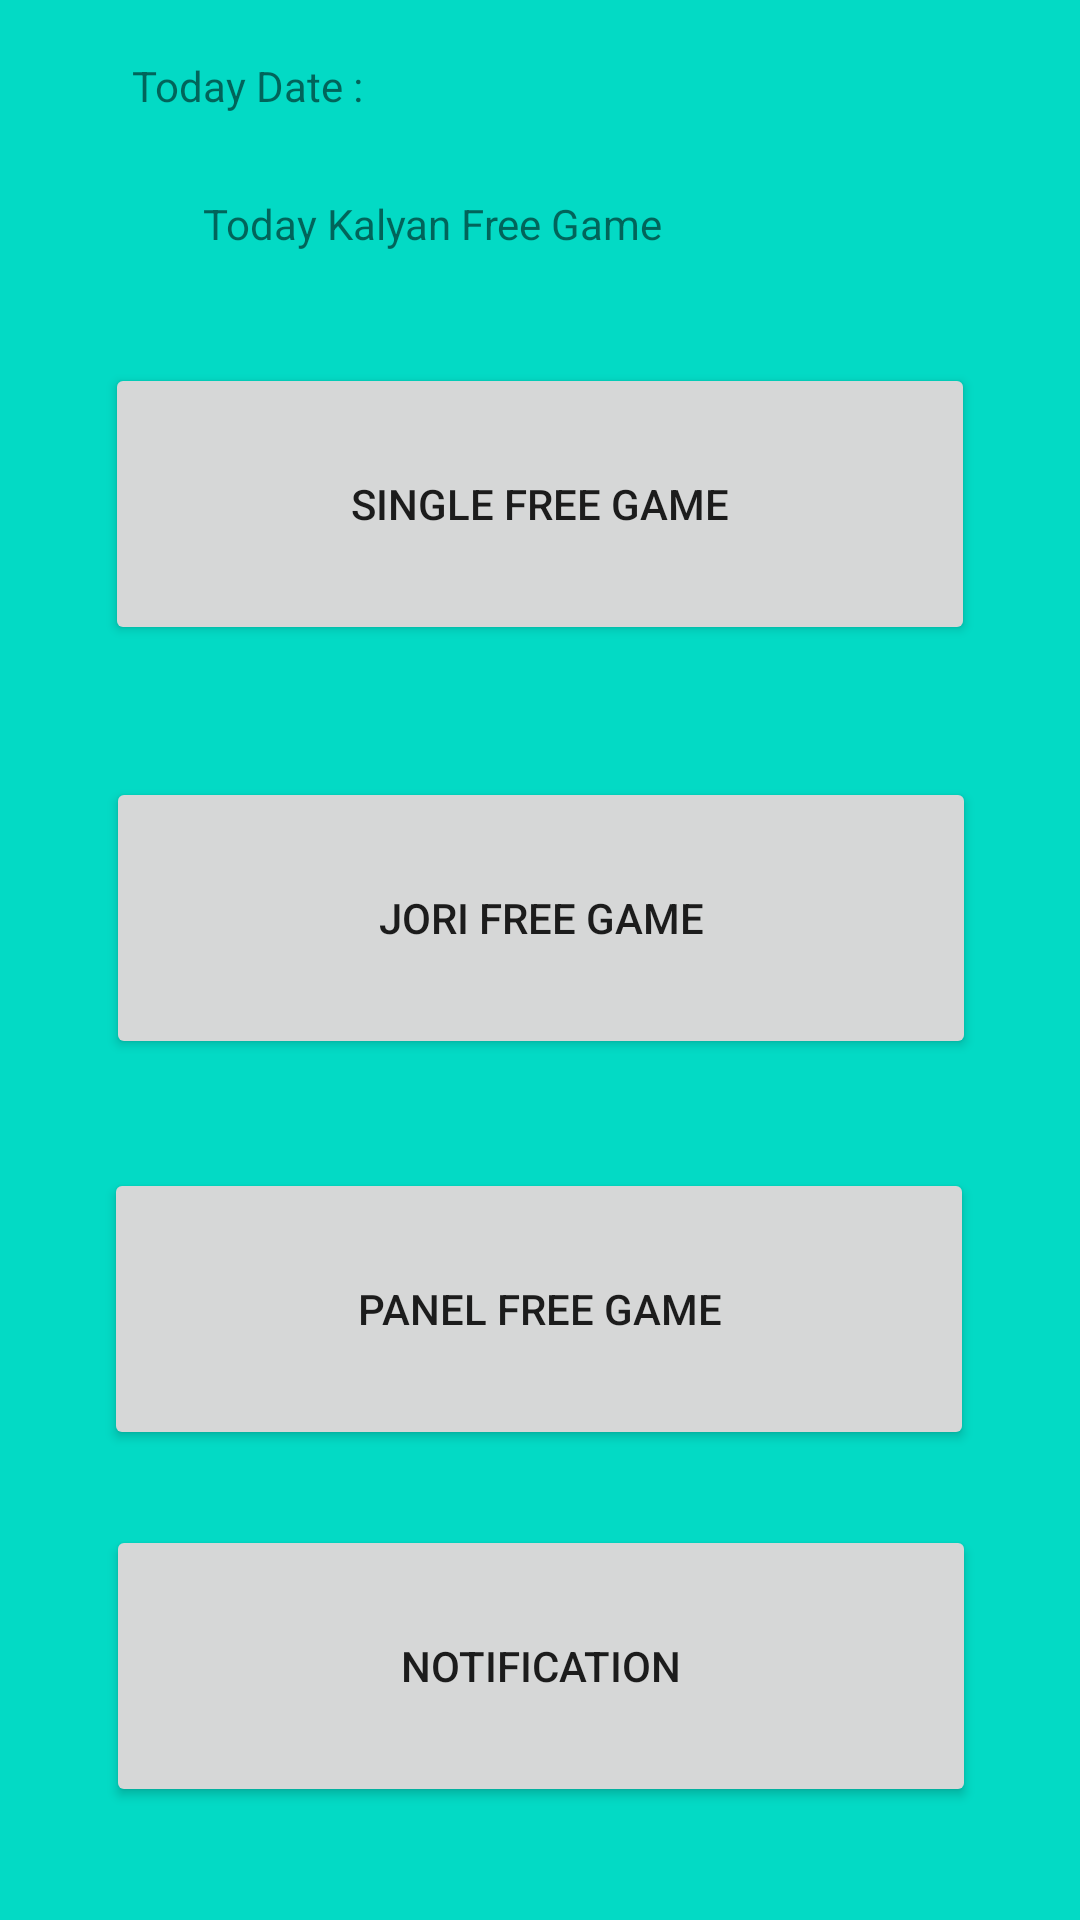

The Android layout XML behind this screen, and the referenced resources:
<!-- AndroidManifest.xml: application theme AppTheme -->
<!-- res/layout/activity_kalyan_work.xml -->
<?xml version="1.0" encoding="utf-8"?>
<androidx.constraintlayout.widget.ConstraintLayout xmlns:android="http://schemas.android.com/apk/res/android"
    xmlns:app="http://schemas.android.com/apk/res-auto"
    xmlns:tools="http://schemas.android.com/tools"
    android:layout_width="match_parent"
    android:layout_height="match_parent"
    android:background="@color/colorAccent"
    tools:context=".KalyanWorkActivity">

    <Button
        android:id="@+id/PanelButtonID"
        android:layout_width="290dp"
        android:layout_height="94dp"
        android:layout_marginTop="16dp"
        android:text="Panel Free Game"
        app:layout_constraintBottom_toBottomOf="parent"
        app:layout_constraintEnd_toEndOf="parent"
        app:layout_constraintHorizontal_bias="0.495"
        app:layout_constraintStart_toStartOf="parent"
        app:layout_constraintTop_toBottomOf="@+id/JoriButtonID"
        app:layout_constraintVertical_bias="0.115" />

    <Button
        android:id="@+id/JoriButtonID"
        android:layout_width="290dp"
        android:layout_height="94dp"
        android:layout_marginTop="44dp"
        android:text="Jori Free Game"
        app:layout_constraintEnd_toEndOf="parent"
        app:layout_constraintHorizontal_bias="0.504"
        app:layout_constraintStart_toStartOf="parent"
        app:layout_constraintTop_toBottomOf="@+id/SingleButtonID" />

    <TextView
        android:id="@+id/dateFieldID"
        android:layout_width="194dp"
        android:layout_height="33dp"
        android:layout_marginStart="8dp"
        android:layout_marginLeft="8dp"
        android:layout_marginTop="16dp"
        android:layout_marginEnd="32dp"
        android:layout_marginRight="32dp"
        android:autoText="false"
        android:inputType="date"
        android:textAllCaps="false"
        app:layout_constraintEnd_toEndOf="parent"
        app:layout_constraintHorizontal_bias="0.0"
        app:layout_constraintStart_toEndOf="@+id/DateTextID"
        app:layout_constraintTop_toTopOf="parent" />

    <TextView
        android:id="@+id/DateTextID"
        android:layout_width="88dp"
        android:layout_height="28dp"
        android:layout_marginStart="44dp"
        android:layout_marginLeft="44dp"
        android:text="Today Date :"
        app:layout_constraintBottom_toBottomOf="parent"
        app:layout_constraintStart_toStartOf="parent"
        app:layout_constraintTop_toTopOf="parent"
        app:layout_constraintVertical_bias="0.031" />

    <TextView
        android:id="@+id/ResultViewNameID"
        android:layout_width="225dp"
        android:layout_height="40dp"
        android:layout_marginTop="16dp"
        android:text="Today Kalyan Free Game"
        app:layout_constraintEnd_toEndOf="parent"
        app:layout_constraintStart_toStartOf="parent"
        app:layout_constraintTop_toBottomOf="@+id/dateFieldID" />

    <Button
        android:id="@+id/SingleButtonID"
        android:layout_width="290dp"
        android:layout_height="94dp"
        android:layout_marginTop="16dp"
        android:text="Single Free Game"
        app:layout_constraintEnd_toEndOf="parent"
        app:layout_constraintStart_toStartOf="parent"
        app:layout_constraintTop_toBottomOf="@+id/ResultViewNameID" />

    <Button
        android:id="@+id/notification"
        android:layout_width="290dp"
        android:layout_height="94dp"
        android:text="Notification"
        app:layout_constraintBottom_toBottomOf="parent"
        app:layout_constraintEnd_toEndOf="parent"
        app:layout_constraintHorizontal_bias="0.504"
        app:layout_constraintStart_toStartOf="parent"
        app:layout_constraintTop_toBottomOf="@+id/PanelButtonID"
        app:layout_constraintVertical_bias="0.398" />

</androidx.constraintlayout.widget.ConstraintLayout>
<!-- resources referenced by this layout -->
<resources>
  <color name="colorAccent">#03DAC5</color>
  <style name="AppTheme" parent="Theme.AppCompat.Light.NoActionBar">
          
          <item name="colorPrimary">@color/colorPrimary</item>
          <item name="colorPrimaryDark">@color/colorAccent</item>
          <item name="colorAccent">@color/colorAccent</item>
      </style>
  <color name="colorPrimary">#6200EE</color>
</resources>
